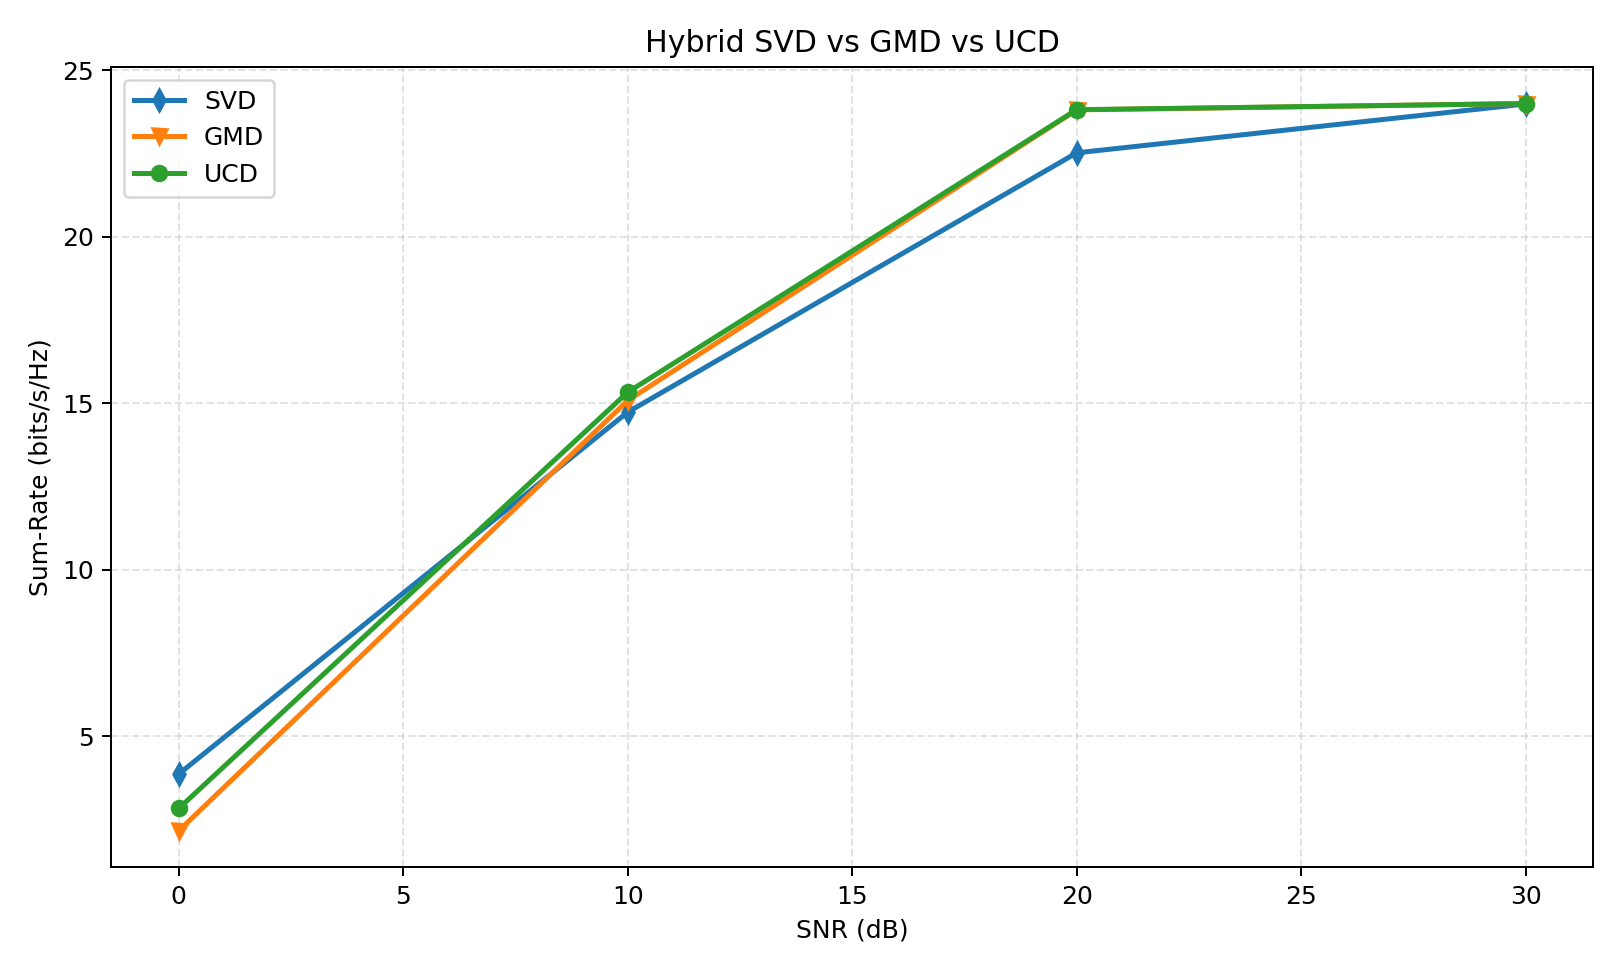

Values plotted in this chart, from the file beside it:
snr_db, svd, gmd, ucd, gain_gmd_vs_svd, gain_ucd_vs_svd, gain_ucd_vs_gmd, svd_ber, gmd_ber, ucd_ber, svd_leakage, gmd_leakage, ucd_leakage
0.0, 3.869, 2.165, 2.835, -1.704, -1.034, 0.6705, 0.3483, 0.3681, 0.3358, 0.0, 0.0, 0.0
10.0, 14.73, 15.08, 15.33, 0.3489, 0.5991, 0.2502, 0.1304, 0.1129, 0.1086, 0.0, 0.0, 0.0
20.0, 22.52, 23.81, 23.82, 1.29, 1.295, 0.004426, 0.01771, 0.002124, 0.0021, 0.0, 0.0, 0.0
30.0, 23.99, 24.0, 24.0, 0.01256, 0.01256, 0.0, 0.0001709, 0.0, 0.0, 0.0, 0.0, 0.0
